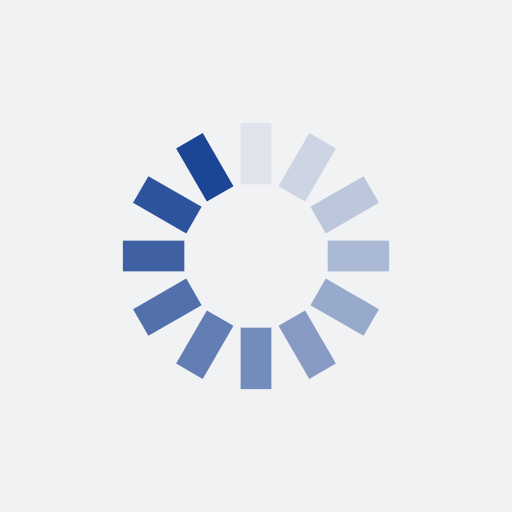
t = 0.00 s
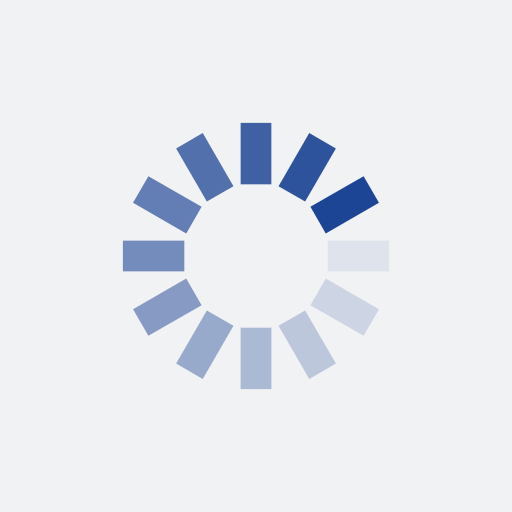
t = 0.25 s
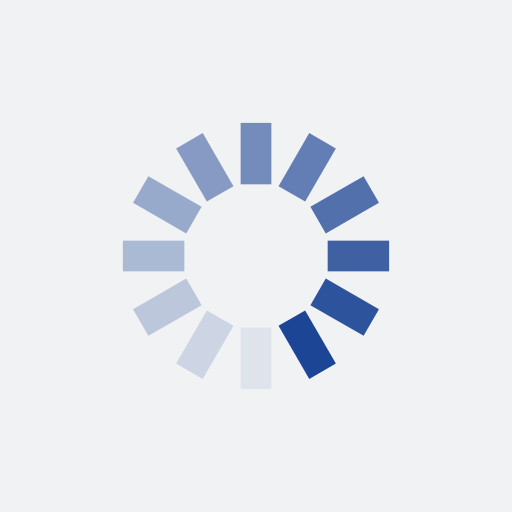
t = 0.50 s
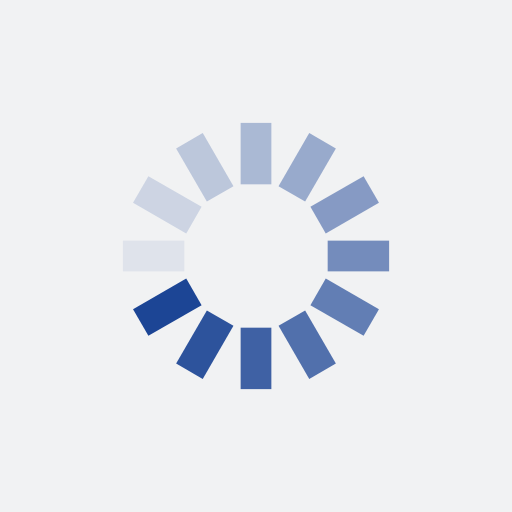
t = 0.75 s

The animated SVG that drew these frames (rendered in a browser with its animation timeline set to each time). Animation: 12 SMIL elements (animate=12); one cycle of 1.00 s, repeats indefinitely.

<?xml version="1.0" encoding="utf-8"?>
<svg xmlns="http://www.w3.org/2000/svg" xmlns:xlink="http://www.w3.org/1999/xlink" style="margin: auto; background: rgb(241, 242, 243); display: block; shape-rendering: auto;" width="200px" height="200px" viewBox="0 0 100 100" preserveAspectRatio="xMidYMid">
<g transform="rotate(0 50 50)">
  <rect x="47" y="24" rx="0" ry="0" width="6" height="12" fill="#1c4595">
    <animate attributeName="opacity" values="1;0" keyTimes="0;1" dur="1s" begin="-0.9166666666666666s" repeatCount="indefinite"></animate>
  </rect>
</g><g transform="rotate(30 50 50)">
  <rect x="47" y="24" rx="0" ry="0" width="6" height="12" fill="#1c4595">
    <animate attributeName="opacity" values="1;0" keyTimes="0;1" dur="1s" begin="-0.8333333333333334s" repeatCount="indefinite"></animate>
  </rect>
</g><g transform="rotate(60 50 50)">
  <rect x="47" y="24" rx="0" ry="0" width="6" height="12" fill="#1c4595">
    <animate attributeName="opacity" values="1;0" keyTimes="0;1" dur="1s" begin="-0.75s" repeatCount="indefinite"></animate>
  </rect>
</g><g transform="rotate(90 50 50)">
  <rect x="47" y="24" rx="0" ry="0" width="6" height="12" fill="#1c4595">
    <animate attributeName="opacity" values="1;0" keyTimes="0;1" dur="1s" begin="-0.6666666666666666s" repeatCount="indefinite"></animate>
  </rect>
</g><g transform="rotate(120 50 50)">
  <rect x="47" y="24" rx="0" ry="0" width="6" height="12" fill="#1c4595">
    <animate attributeName="opacity" values="1;0" keyTimes="0;1" dur="1s" begin="-0.5833333333333334s" repeatCount="indefinite"></animate>
  </rect>
</g><g transform="rotate(150 50 50)">
  <rect x="47" y="24" rx="0" ry="0" width="6" height="12" fill="#1c4595">
    <animate attributeName="opacity" values="1;0" keyTimes="0;1" dur="1s" begin="-0.5s" repeatCount="indefinite"></animate>
  </rect>
</g><g transform="rotate(180 50 50)">
  <rect x="47" y="24" rx="0" ry="0" width="6" height="12" fill="#1c4595">
    <animate attributeName="opacity" values="1;0" keyTimes="0;1" dur="1s" begin="-0.4166666666666667s" repeatCount="indefinite"></animate>
  </rect>
</g><g transform="rotate(210 50 50)">
  <rect x="47" y="24" rx="0" ry="0" width="6" height="12" fill="#1c4595">
    <animate attributeName="opacity" values="1;0" keyTimes="0;1" dur="1s" begin="-0.3333333333333333s" repeatCount="indefinite"></animate>
  </rect>
</g><g transform="rotate(240 50 50)">
  <rect x="47" y="24" rx="0" ry="0" width="6" height="12" fill="#1c4595">
    <animate attributeName="opacity" values="1;0" keyTimes="0;1" dur="1s" begin="-0.25s" repeatCount="indefinite"></animate>
  </rect>
</g><g transform="rotate(270 50 50)">
  <rect x="47" y="24" rx="0" ry="0" width="6" height="12" fill="#1c4595">
    <animate attributeName="opacity" values="1;0" keyTimes="0;1" dur="1s" begin="-0.16666666666666666s" repeatCount="indefinite"></animate>
  </rect>
</g><g transform="rotate(300 50 50)">
  <rect x="47" y="24" rx="0" ry="0" width="6" height="12" fill="#1c4595">
    <animate attributeName="opacity" values="1;0" keyTimes="0;1" dur="1s" begin="-0.08333333333333333s" repeatCount="indefinite"></animate>
  </rect>
</g><g transform="rotate(330 50 50)">
  <rect x="47" y="24" rx="0" ry="0" width="6" height="12" fill="#1c4595">
    <animate attributeName="opacity" values="1;0" keyTimes="0;1" dur="1s" begin="0s" repeatCount="indefinite"></animate>
  </rect>
</g>
<!-- [ldio] generated by https://loading.io/ --></svg>
